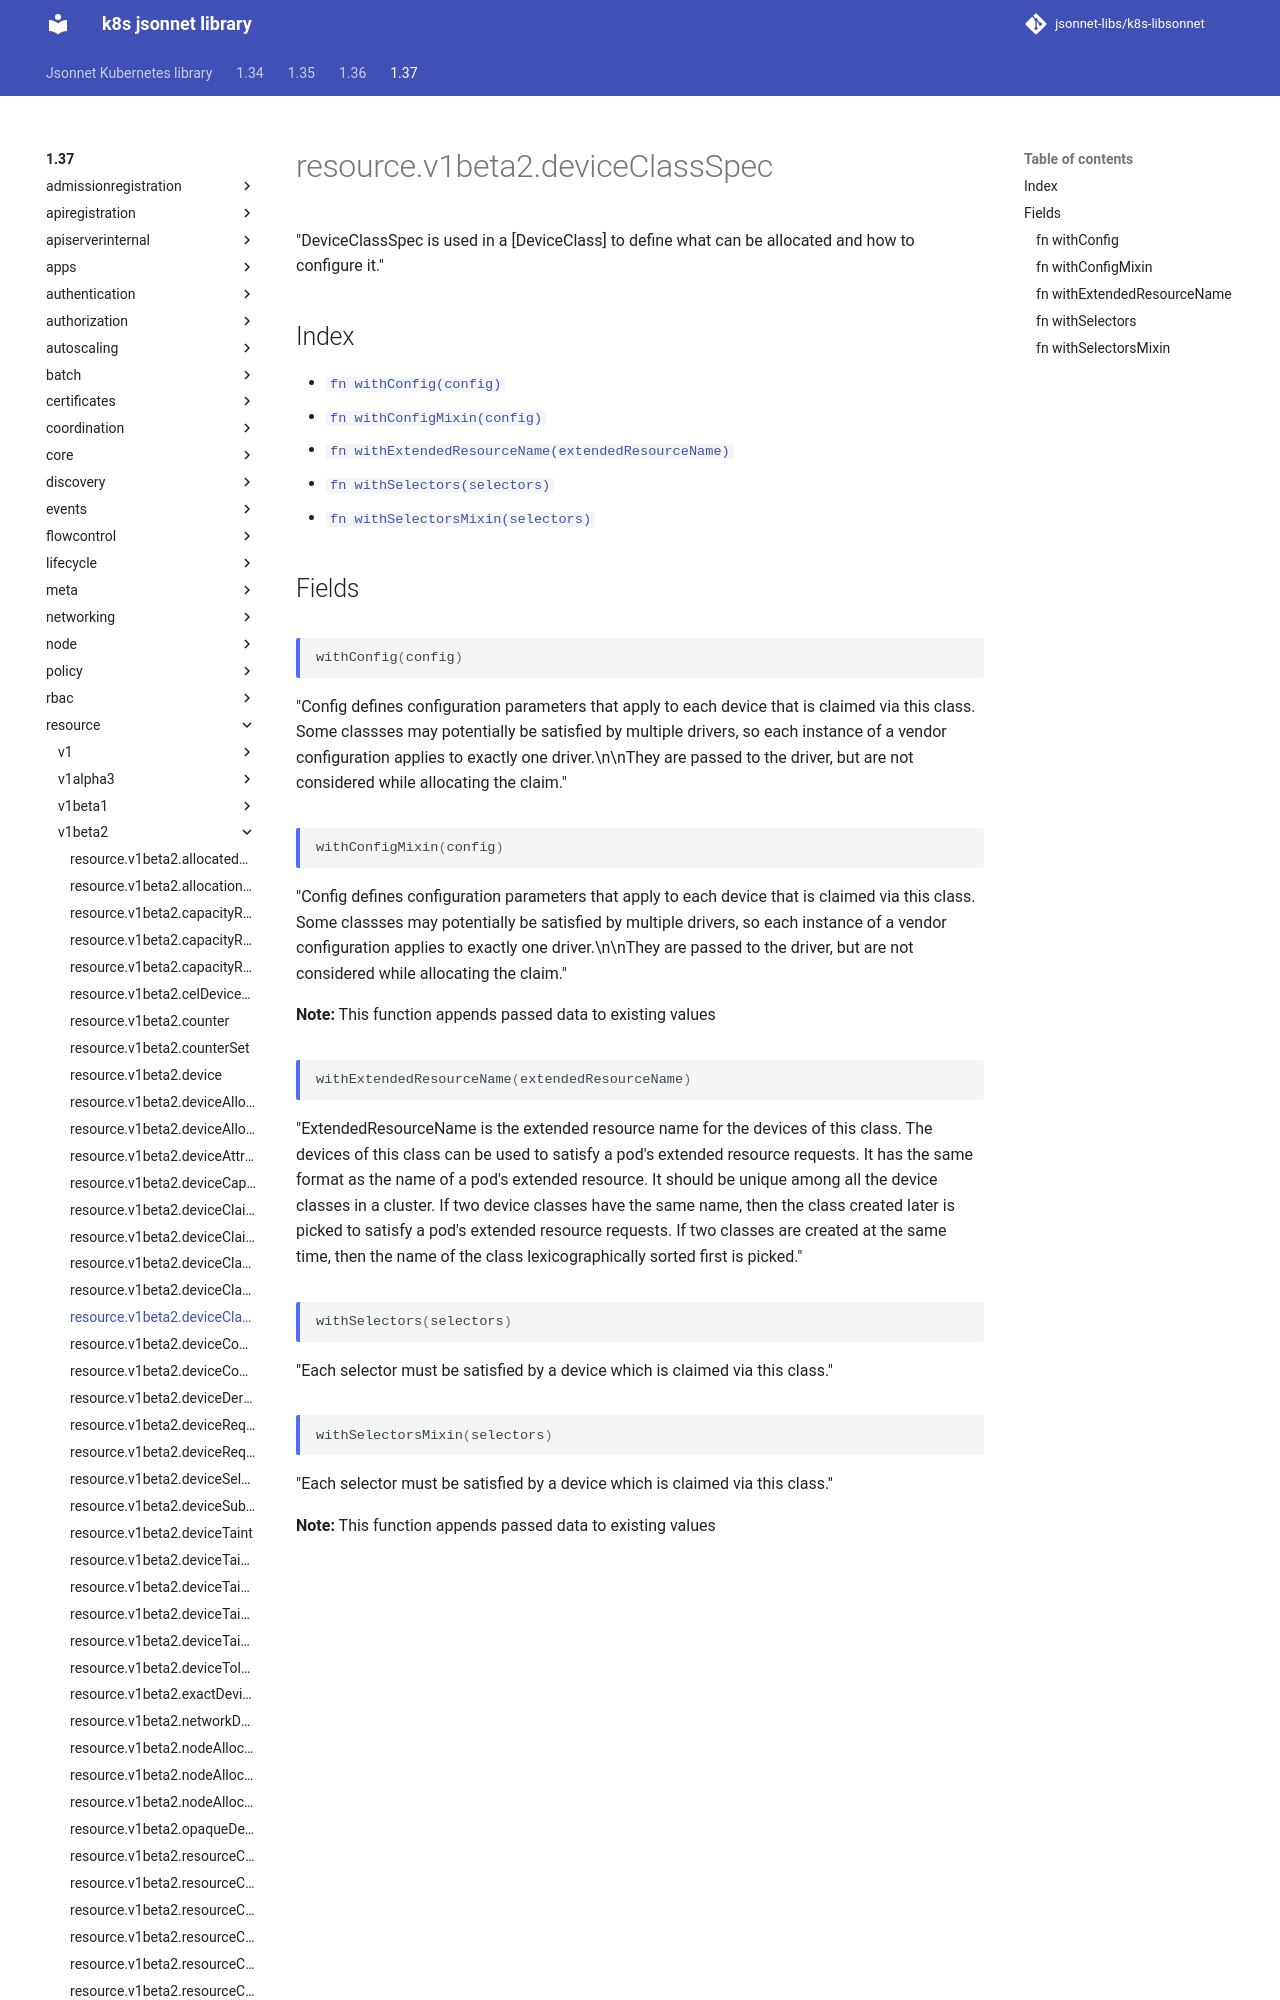

repository: jsonnet-libs/k8s-libsonnet · page: 1.37/resource/v1beta2/deviceClassSpec/index.html · generator: mkdocs

---
permalink: /1.37/resource/v1beta2/deviceClassSpec/
---

# resource.v1beta2.deviceClassSpec

"DeviceClassSpec is used in a [DeviceClass] to define what can be allocated and how to configure it."

## Index

* [`fn withConfig(config)`](#fn-withconfig)
* [`fn withConfigMixin(config)`](#fn-withconfigmixin)
* [`fn withExtendedResourceName(extendedResourceName)`](#fn-withextendedresourcename)
* [`fn withSelectors(selectors)`](#fn-withselectors)
* [`fn withSelectorsMixin(selectors)`](#fn-withselectorsmixin)

## Fields

### fn withConfig

```ts
withConfig(config)
```

"Config defines configuration parameters that apply to each device that is claimed via this class. Some classses may potentially be satisfied by multiple drivers, so each instance of a vendor configuration applies to exactly one driver.\n\nThey are passed to the driver, but are not considered while allocating the claim."

### fn withConfigMixin

```ts
withConfigMixin(config)
```

"Config defines configuration parameters that apply to each device that is claimed via this class. Some classses may potentially be satisfied by multiple drivers, so each instance of a vendor configuration applies to exactly one driver.\n\nThey are passed to the driver, but are not considered while allocating the claim."

**Note:** This function appends passed data to existing values

### fn withExtendedResourceName

```ts
withExtendedResourceName(extendedResourceName)
```

"ExtendedResourceName is the extended resource name for the devices of this class. The devices of this class can be used to satisfy a pod's extended resource requests. It has the same format as the name of a pod's extended resource. It should be unique among all the device classes in a cluster. If two device classes have the same name, then the class created later is picked to satisfy a pod's extended resource requests. If two classes are created at the same time, then the name of the class lexicographically sorted first is picked."
